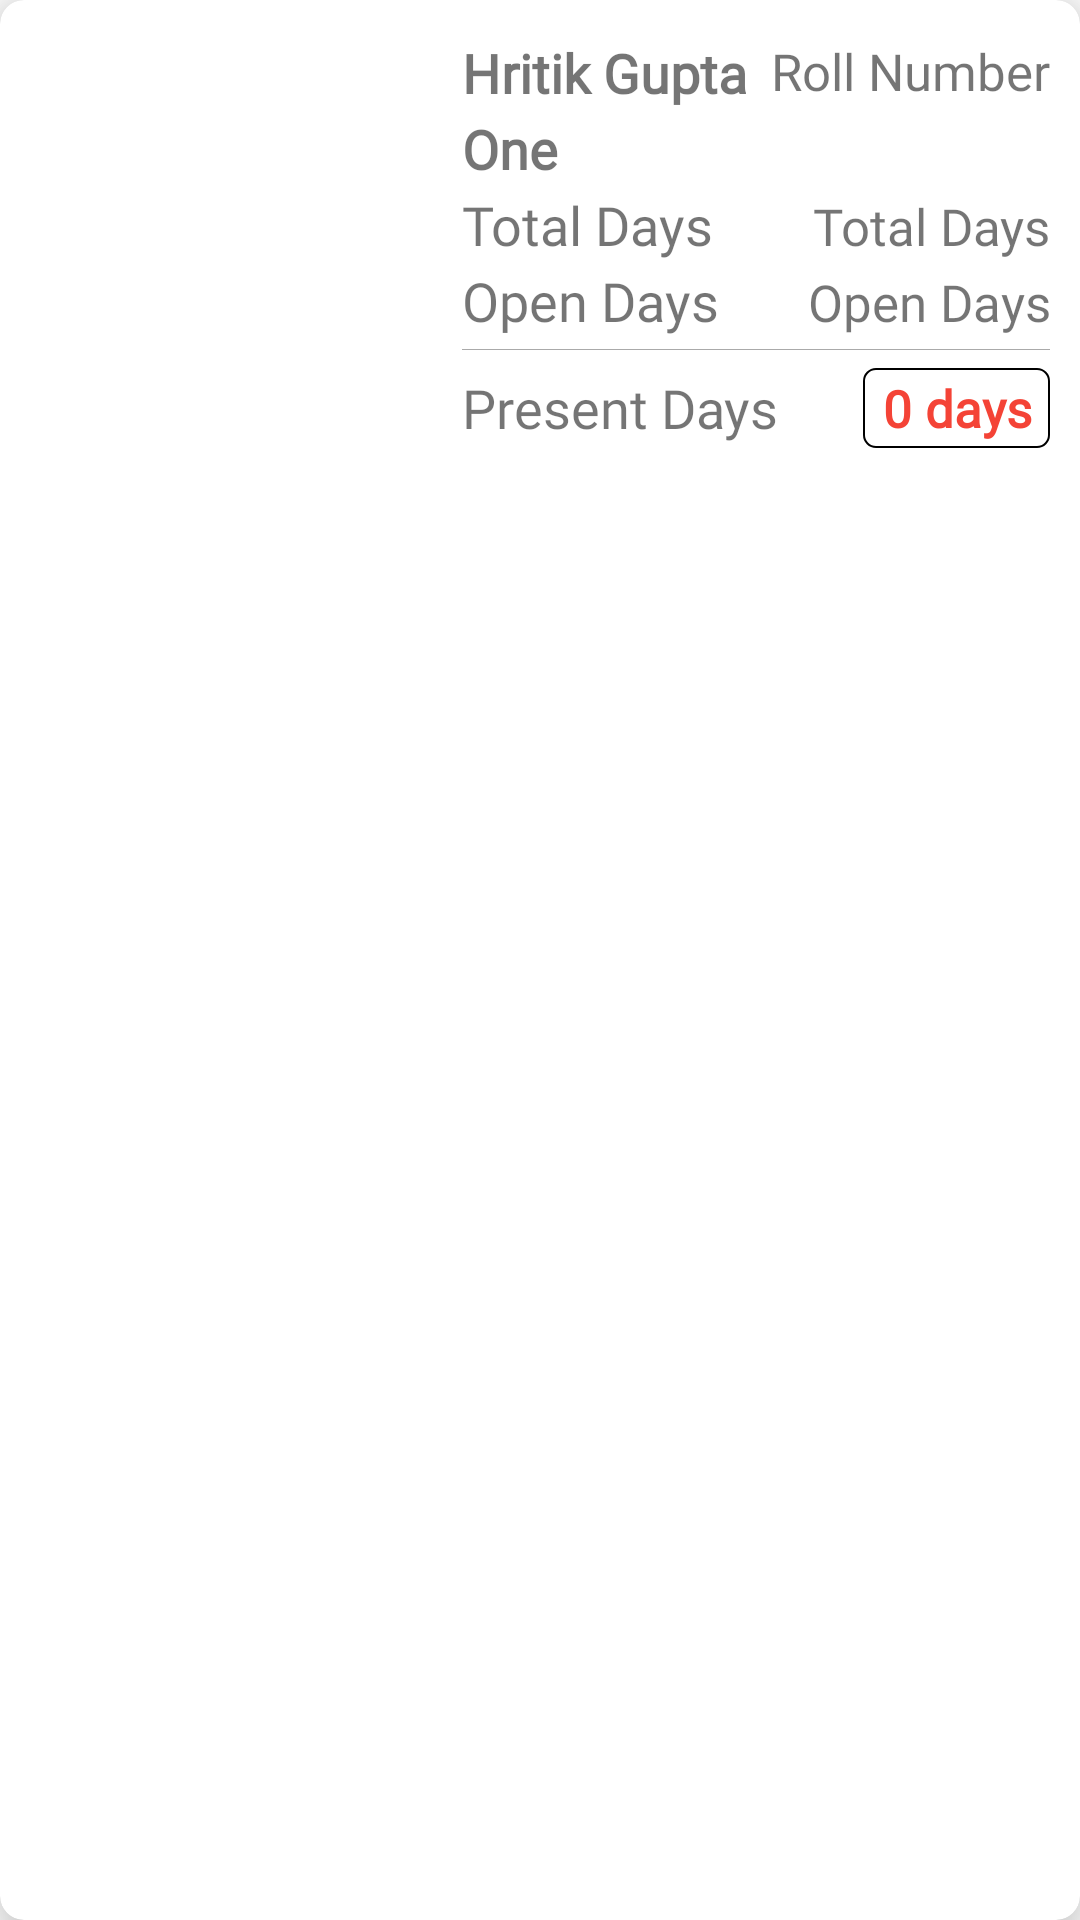

The Android layout XML behind this screen, and the referenced resources:
<!-- AndroidManifest.xml: application theme AppTheme -->
<!-- res/layout/attendance_layout.xml -->
<?xml version="1.0" encoding="utf-8"?>
<androidx.cardview.widget.CardView xmlns:android="http://schemas.android.com/apk/res/android"
    xmlns:app="http://schemas.android.com/apk/res-auto"
    android:layout_width="match_parent"
    android:layout_height="wrap_content"
    android:layout_marginLeft="8dp"
    android:layout_marginTop="6dp"
    android:layout_marginRight="8dp"
    android:layout_marginBottom="8dp"
    app:cardCornerRadius="8dp"
    app:cardElevation="12dp">

    <LinearLayout
        android:layout_width="match_parent"
        android:layout_height="wrap_content"
        android:orientation="horizontal"
        android:weightSum="10">

        <ImageView
            android:id="@+id/image"
            android:layout_width="match_parent"
            android:layout_height="match_parent"
            android:layout_weight="6"
            android:padding="4dp"
            android:scaleType="centerCrop"
            android:src="@drawable/test_image" />

        <LinearLayout
            android:layout_width="match_parent"
            android:layout_height="wrap_content"
            android:layout_margin="4dp"
            android:layout_weight="4"
            android:gravity="center"
            android:orientation="vertical"
            android:padding="6dp">


            <LinearLayout
                android:layout_width="match_parent"
                android:layout_height="wrap_content"
                android:layout_marginTop="1dp"
                android:orientation="horizontal"
                android:weightSum="10">

                <TextView
                    android:id="@+id/studentName"
                    android:layout_width="wrap_content"
                    android:layout_height="wrap_content"
                    android:layout_marginTop="1dp"
                    android:layout_weight="4"
                    android:fontFamily="@font/advent_pro_medium"
                    android:text="Hritik Gupta"
                    android:textSize="18sp"
                    android:textStyle="bold" />

                <TextView
                    android:id="@+id/rollNumber"
                    android:layout_width="wrap_content"
                    android:layout_height="wrap_content"
                    android:layout_weight="6"
                    android:fontFamily="@font/advent_pro_medium"
                    android:text="Roll Number"
                    android:textAlignment="textEnd"
                    android:textSize="17sp" />


            </LinearLayout>


            <TextView
                android:id="@+id/className"
                android:layout_width="wrap_content"
                android:layout_height="wrap_content"
                android:layout_gravity="start"
                android:layout_marginTop="1dp"
                android:fontFamily="@font/advent_pro_medium"
                android:text="One "
                android:textSize="18sp"
                android:textStyle="bold" />


            <LinearLayout
                android:layout_width="match_parent"
                android:layout_height="wrap_content"
                android:layout_marginTop="1dp"
                android:orientation="horizontal"
                android:weightSum="10">

                <TextView
                    android:layout_width="wrap_content"
                    android:layout_height="wrap_content"
                    android:layout_weight="4"
                    android:fontFamily="@font/advent_pro_medium"
                    android:text="Total Days"
                    android:textSize="18sp" />

                <TextView
                    android:id="@+id/total"
                    android:layout_width="wrap_content"
                    android:layout_height="wrap_content"
                    android:layout_weight="6"
                    android:fontFamily="@font/advent_pro_medium"
                    android:text="Total Days"
                    android:textAlignment="textEnd"
                    android:textSize="17sp" />


            </LinearLayout>

            <LinearLayout
                android:layout_width="match_parent"
                android:layout_height="wrap_content"
                android:layout_marginTop="1dp"
                android:orientation="horizontal"
                android:weightSum="10">

                <TextView
                    android:layout_width="wrap_content"
                    android:layout_height="wrap_content"
                    android:layout_weight="4"
                    android:fontFamily="@font/advent_pro_medium"
                    android:text="Open Days"


                    android:textSize="18sp" />

                <TextView
                    android:id="@+id/open"
                    android:layout_width="wrap_content"
                    android:layout_height="wrap_content"
                    android:layout_weight="6"
                    android:fontFamily="@font/advent_pro_medium"
                    android:text="Open Days"

                    android:textAlignment="textEnd"
                    android:textSize="17sp" />


            </LinearLayout>


            <View
                android:layout_width="match_parent"
                android:background="@android:color/darker_gray"
                android:layout_marginTop="4dp"
                android:layout_marginBottom="6dp"
                android:layout_height="0.2dp"/>
            <LinearLayout
                android:layout_width="match_parent"
                android:layout_height="wrap_content"
                android:orientation="horizontal"
                android:weightSum="4">

                <TextView
                    android:layout_width="wrap_content"
                    android:layout_height="wrap_content"
                    android:layout_gravity="center"
                    android:layout_weight="4"
                    android:fontFamily="@font/advent_pro_medium"
                    android:text="Present Days"

                    android:textSize="18sp" />

                <TextView
                    android:id="@+id/present"
                    android:layout_width="wrap_content"
                    android:layout_height="wrap_content"
                    android:layout_gravity="end"
                    android:layout_weight="1"
                    android:background="@drawable/spinner_border"
                    android:fontFamily="@font/advent_pro_medium"
                    android:padding="2dp"
                    android:text=" 0 days "
                    android:textAlignment="textEnd"

                    android:textColor="@color/colorPrimaryDark"
                    android:textSize="17sp"
                    android:textStyle="bold" />


            </LinearLayout>


        </LinearLayout>

    </LinearLayout>
</androidx.cardview.widget.CardView>
<!-- resources referenced by this layout -->
<resources>
  <color name="colorPrimaryDark">#f44336</color>
  <!-- drawable spinner_border (drawable) -->
  <?xml version="1.0" encoding="utf-8"?>
  <shape xmlns:app="http://schemas.android.com/apk/res-auto"
      xmlns:android="http://schemas.android.com/apk/res/android"
  
      android:shape="rectangle">
      <stroke
          android:width="0.5dp"
          android:color="@android:color/black"/>
  
      <corners
          android:radius="4dp"/>
  
  </shape>
  <style name="AppTheme" parent="Theme.MaterialComponents.Light.NoActionBar">
          
          <item name="colorPrimary">@color/colorPrimary</item>
          <item name="colorPrimaryDark">@color/colorPrimaryDark</item>
          <item name="colorAccent">@color/colorAccent</item>
  
      </style>
  <color name="colorPrimary">#f44336</color>
  <color name="colorAccent">#03DAC5</color>
</resources>
